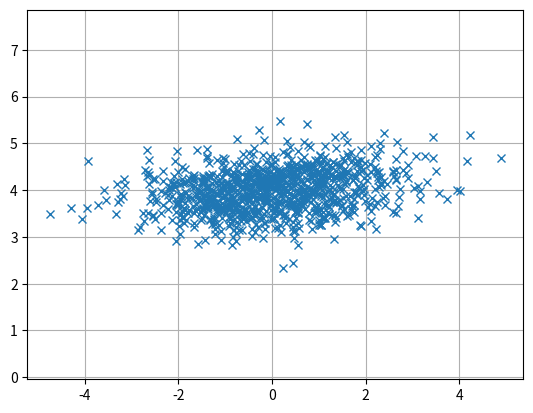

Recreate this plot in Python.
#!/usr/bin/env python
import sys

import numpy as np
import matplotlib.pyplot as plt

args = sys.argv[1:]
f_args = [float(x) for x in args]

lbl = 0
mean = np.array([0, 4])
print('mean: {}'.format(mean))

cov = np.array([[2.0, .2], [.2, .2]])
if len(args) >= 4:
    cov = np.array([[f_args[0], f_args[1]], [f_args[2], f_args[3]]])

print('cov: \n{}'.format(cov))

npoints = 1000

x, y = np.random.multivariate_normal(mean, cov, npoints).T

with open('_points.txt', 'w') as ofile:
    for i in range(len(x)):
        ofile.write('{0},{1},{2}\n'.format(lbl, x[i], y[i]))

# Plot the points
plt.axis([-10, 10, -10, 10])
plt.axis('equal')
plt.grid()
plt.plot(x, y, 'x')
plt.savefig('_pointcloud.png')
